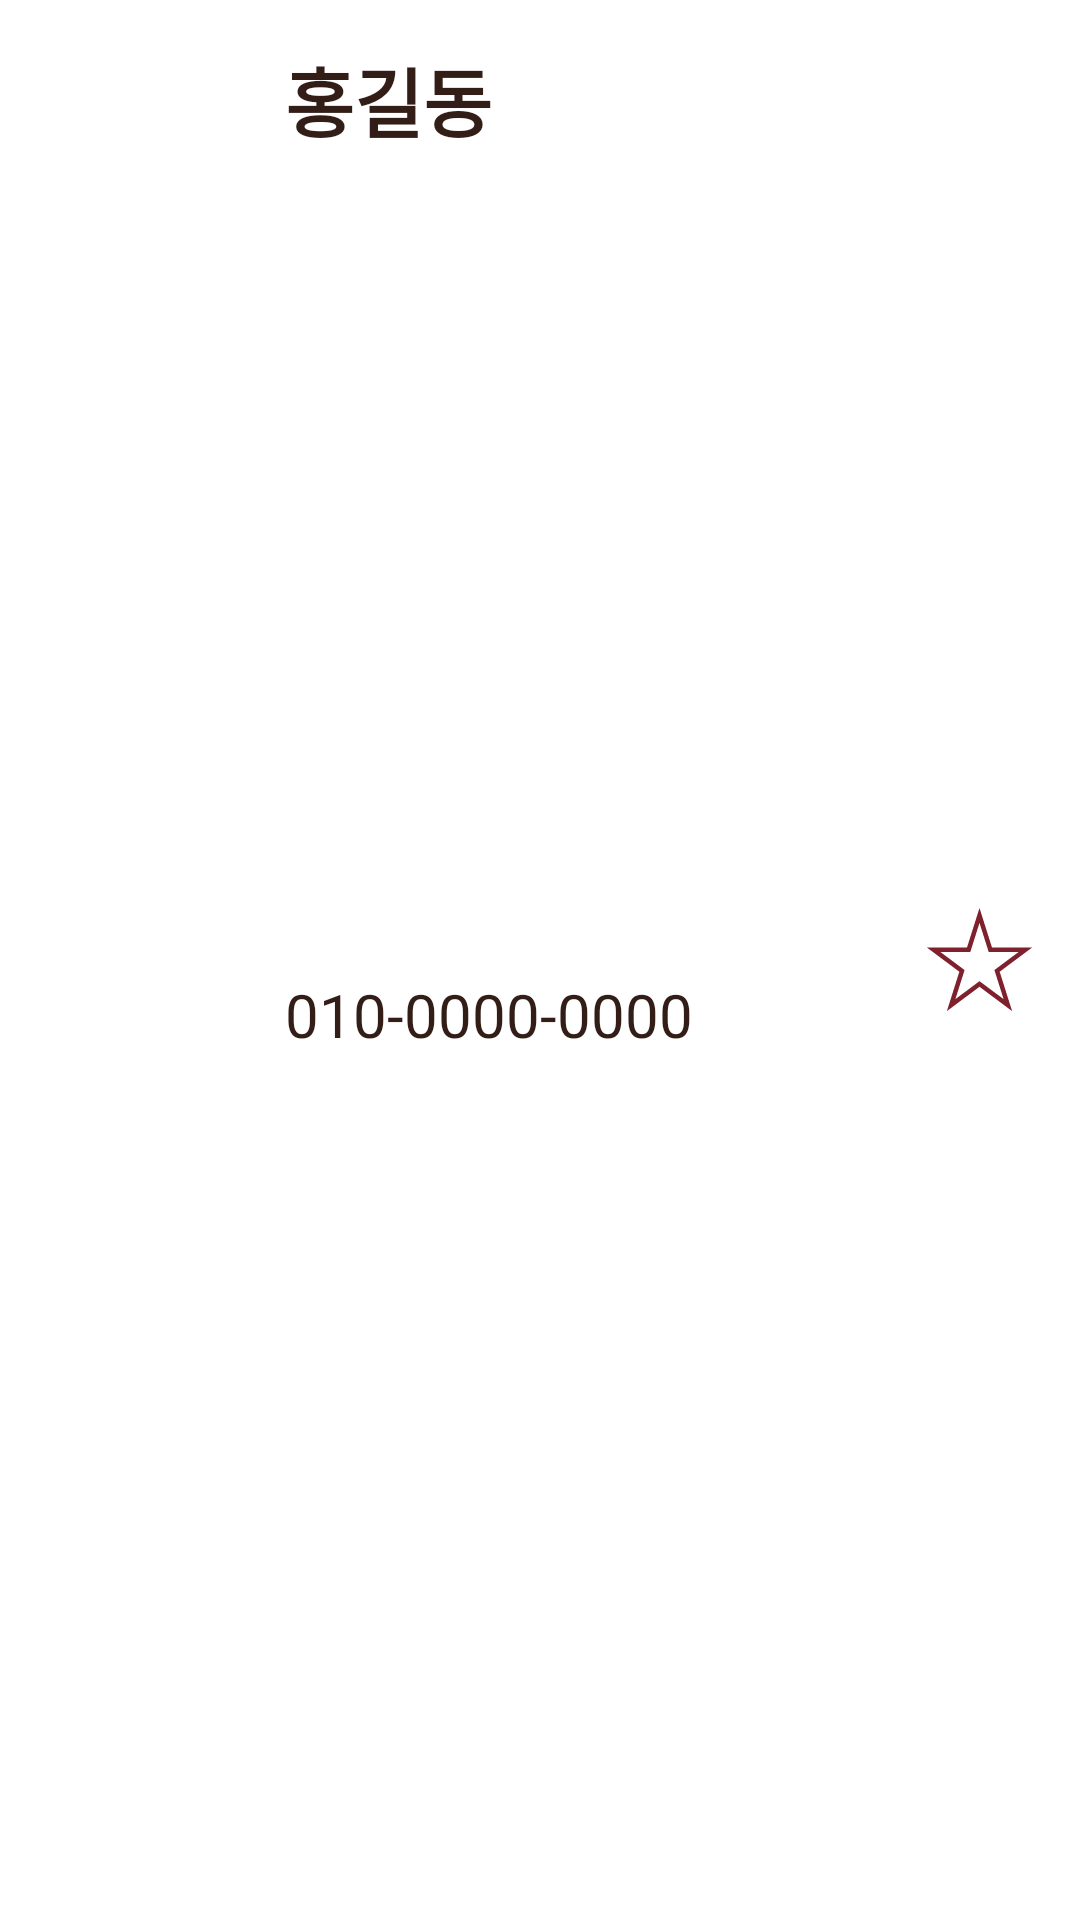

Reconstruct the res/layout file that produces this screen, plus the resources it refers to.
<!-- AndroidManifest.xml: application theme Theme.Contact_refac -->
<!-- res/layout/layout_contact_list_def.xml -->
<?xml version="1.0" encoding="utf-8"?>
<androidx.constraintlayout.widget.ConstraintLayout xmlns:android="http://schemas.android.com/apk/res/android"
    xmlns:app="http://schemas.android.com/apk/res-auto"
    android:id="@+id/layout_contact"
    android:layout_width="match_parent"
    android:layout_height="wrap_content"
    android:gravity="top"
    android:padding="15dp"
    android:background="@color/white">

    <ImageView
        android:id="@+id/iv_profile_img"
        android:layout_width="70dp"
        android:layout_height="70dp"
        android:background="@drawable/bg_contactfrag_trim"
        android:clipToOutline="true"
        android:scaleType="centerCrop"
        android:src="@drawable/img_contactfrag_profile"
        app:layout_constraintBottom_toBottomOf="parent"
        app:layout_constraintStart_toStartOf="parent"
        app:layout_constraintTop_toTopOf="parent" />

    <TextView
        android:id="@+id/tv_name"
        android:layout_width="0dp"
        android:layout_height="wrap_content"
        android:layout_marginStart="10dp"
        android:text="홍길동"
        android:textColor="@color/bark"
        android:textSize="25sp"
        android:textStyle="bold"
        app:layout_constraintStart_toEndOf="@+id/iv_profile_img"
        app:layout_constraintTop_toTopOf="parent"
        app:layout_constraintVertical_chainStyle="packed"/>

    <TextView
        android:id="@+id/tv_phone_num"
        android:layout_width="wrap_content"
        android:layout_height="wrap_content"
        android:text="010-0000-0000"
        android:textColor="@color/bark"
        android:textSize="20sp"
        app:layout_constraintBottom_toBottomOf="parent"
        app:layout_constraintStart_toStartOf="@+id/tv_name"
        app:layout_constraintTop_toBottomOf="@+id/tv_name" />

    <ImageView
        android:id="@+id/iv_bookmark"
        android:layout_width="37dp"
        android:layout_height="37dp"
        android:src="@drawable/slc_contactfrag_bookmark"
        app:layout_constraintBottom_toBottomOf="parent"
        app:layout_constraintEnd_toEndOf="parent"
        app:layout_constraintTop_toTopOf="parent" />

</androidx.constraintlayout.widget.ConstraintLayout>
<!-- resources referenced by this layout -->
<resources>
  <color name="bark">#321E17</color>
  <color name="white">#FFFFFFFF</color>
  <!-- drawable bg_contactfrag_trim (drawable) -->
  <?xml version="1.0" encoding="utf-8"?>
  <shape xmlns:android="http://schemas.android.com/apk/res/android"
      android:shape="rectangle">
      <corners
          android:radius="100dp"/>
  </shape>
  <!-- drawable slc_contactfrag_bookmark (drawable) -->
  <?xml version="1.0" encoding="utf-8"?>
  <selector xmlns:android="http://schemas.android.com/apk/res/android">
  
      <item android:state_selected="true"
          android:drawable="@drawable/ic_contactfrag_star_fill" />
  
      <item
          android:drawable="@drawable/ic_contactfrag_star_str" />
  
  </selector>
  <style name="Theme.Contact_refac" parent="Base.Theme.Contact_refac" />
  <!-- drawable ic_contactfrag_star_fill (drawable) -->
  <vector xmlns:android="http://schemas.android.com/apk/res/android"
      android:width="37dp"
      android:height="35dp"
      android:viewportWidth="37"
      android:viewportHeight="35">
    <path
        android:strokeWidth="1"
        android:pathData="M18.5,1.658L22.177,13.28L22.287,13.629H22.653H34.588L24.921,20.842L24.637,21.055L24.744,21.393L28.429,33.042L18.799,25.857L18.5,25.633L18.201,25.857L8.571,33.042L12.256,21.393L12.363,21.055L12.078,20.842L2.412,13.629H14.347H14.713L14.823,13.28L18.5,1.658Z"
        android:fillColor="#7E212C"
        android:strokeColor="#7E212C"/>
  </vector>
  <!-- drawable ic_contactfrag_star_str (drawable) -->
  <vector xmlns:android="http://schemas.android.com/apk/res/android"
      android:width="37dp"
      android:height="35dp"
      android:viewportWidth="37"
      android:viewportHeight="35">
    <path
        android:pathData="M18.5,2.486L21.938,13.355L22.104,13.879H22.653H33.835L24.772,20.642L24.345,20.961L24.506,21.469L27.957,32.378L18.948,25.656L18.5,25.322L18.052,25.656L9.043,32.378L12.495,21.469L12.655,20.961L12.228,20.642L3.165,13.879H14.347H14.896L15.062,13.355L18.5,2.486Z"
        android:strokeWidth="1.5"
        android:fillColor="#00000000"
        android:strokeColor="#7E212C"/>
  </vector>
  <style name="Base.Theme.Contact_refac" parent="Theme.Material3.DayNight.NoActionBar">
          
          
      </style>
</resources>
